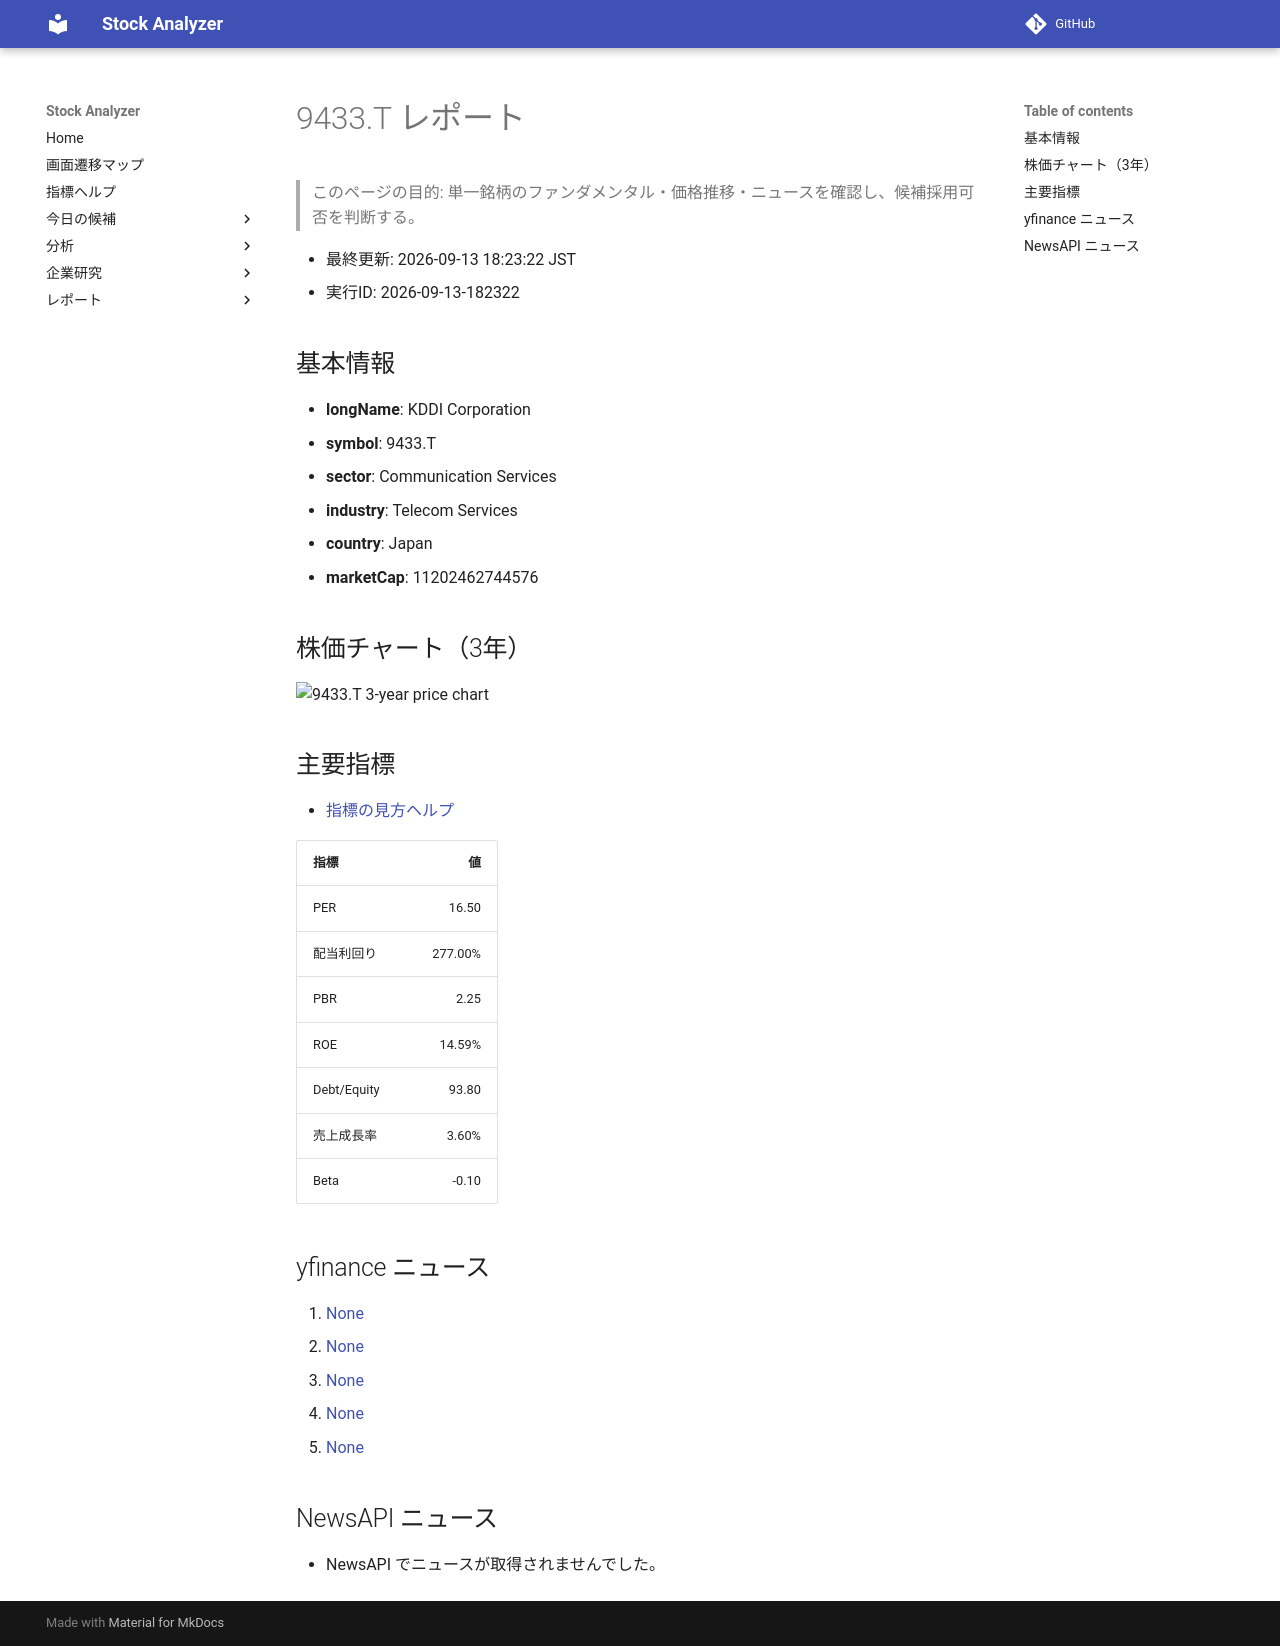

repository: Yumi-note/Making-APP · page: reports/2026-09-13/182322/9433_T/index.html · generator: mkdocs

# 9433.T レポート

> このページの目的: 単一銘柄のファンダメンタル・価格推移・ニュースを確認し、候補採用可否を判断する。

- 最終更新: 2026-09-13 18:23:22 JST
- 実行ID: 2026-09-13-182322

## 基本情報

- **longName**: KDDI Corporation
- **symbol**: 9433.T
- **sector**: Communication Services
- **industry**: Telecom Services
- **country**: Japan
- **marketCap**: 11202462744576

## 株価チャート（3年）

![9433.T 3-year price chart](9433_T_3y.png)

## 主要指標

- [指標の見方ヘルプ](../../../../indicators.md)

| 指標 | 値 |
|---|---:|
| PER | 16.50 |
| 配当利回り | 277.00% |
| PBR | 2.25 |
| ROE | 14.59% |
| Debt/Equity | 93.80 |
| 売上成長率 | 3.60% |
| Beta | -0.10 |

## yfinance ニュース

1. [None](None)
2. [None](None)
3. [None](None)
4. [None](None)
5. [None](None)

## NewsAPI ニュース

- NewsAPI でニュースが取得されませんでした。
